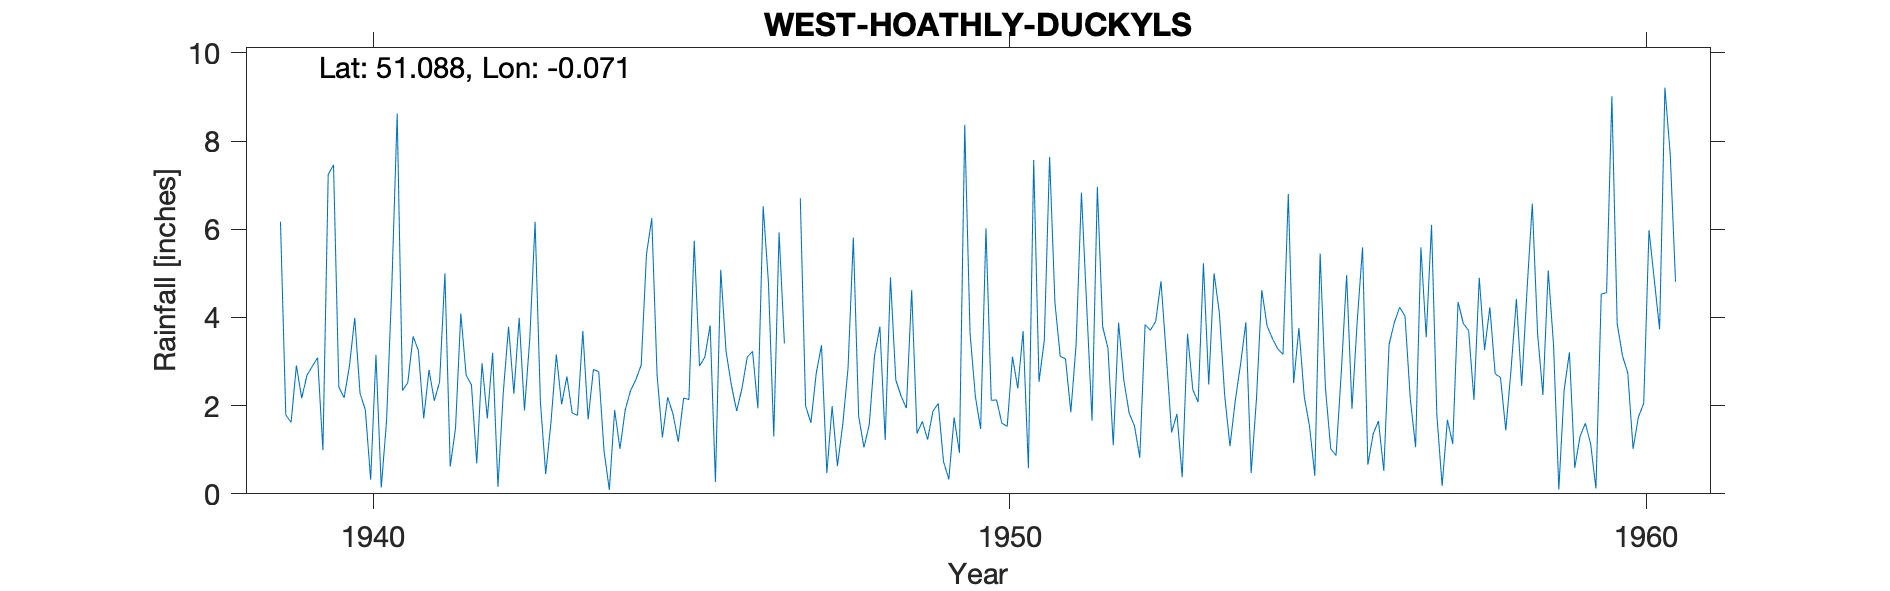

The file beside this chart, header and first rows:
WEST-HOATHLY-DUCKYLS, , , , , , , , , , , , , , , , , , , , , , , 
Grid ref, TQ352338, Long, -0.07096, Lat, 51.09, Elevation, 600, ft, , , , , , , , , , , , , , , 
Station no, 574/4, , , , , , , , , , , , , , , , , , , , , , 
, 1931, 1932, 1933, 1934, 1935, 1936, 1937, 1938, 1939, 1940, 1941, 1942, 1943, 1944, 1945, 1946, 1947, 1948, 1949, 1950, 1951, 1952, 1953
January, , , , , , , , , 6.17, 2.18, 2.52, 2.47, 6.17, 2.77, 1.28, 3.23, , 5.81, 1.37, 1.47, 3.48, 3.3, 1.39
February, , , , , , , , , 1.79, 2.9, 3.57, 0.69, 2.09, 0.97, 2.19, 2.47, , 1.76, 1.64, 6.02, 7.64, 1.1, 1.81
March, , , , , , , , , 1.62, 3.99, 3.25, 2.96, 0.45, 0.09, 1.81, 1.88, 6.7, 1.05, 1.23, 2.12, 4.34, 3.88, 0.38
April, , , , , , , , , 2.91, 2.28, 1.71, 1.71, 1.63, 1.9, 1.18, 2.39, 1.99, 1.57, 1.87, 2.13, 3.12, 2.57, 3.63
May, , , , , , , , , 2.17, 1.9, 2.81, 3.2, 3.16, 1.02, 2.17, 3.1, 1.61, 3.14, 2.05, 1.6, 3.06, 1.83, 2.36
June, , , , , , , , , 2.69, 0.32, 2.11, 0.16, 2.03, 1.91, 2.14, 3.23, 2.73, 3.79, 0.73, 1.53, 1.85, 1.54, 2.08
July, , , , , , , , , 2.89, 3.15, 2.54, 2.29, 2.66, 2.34, 5.74, 1.94, 3.37, 1.22, 0.33, 3.11, 3.39, 0.82, 5.23
August, , , , , , , , , 3.09, 0.14, 5, 3.79, 1.83, 2.59, 2.9, 6.52, 0.47, 4.91, 1.73, 2.39, 6.83, 3.84, 2.48
September, , , , , , , , , 0.99, 1.66, 0.62, 2.27, 1.78, 2.92, 3.1, 4.78, 1.99, 2.58, 0.93, 3.69, 4.24, 3.71, 5
October, , , , , , , , , 7.24, 4.74, 1.49, 3.99, 3.69, 5.43, 3.82, 1.3, 0.63, 2.22, 8.37, 0.58, 1.66, 3.91, 4.11
November, , , , , , , , , 7.46, 8.62, 4.09, 1.89, 1.69, 6.25, 0.27, 5.93, 1.57, 1.94, 3.65, 7.57, 6.96, 4.82, 2.24
December, , , , , , , , , 2.42, 2.34, 2.69, 3.52, 2.82, 2.69, 5.08, 3.41, 2.85, 4.62, 2.21, 2.54, 3.79, 3.14, 1.08
Total, , , , , , , , , 41.44, 34.22, 32.4, 28.94, 30, 30.88, 31.68, 40.18, , 34.61, 26.11, 34.75, 50.36, 34.46, 31.79
1947 Jan Feb estimated, , , , , , , , , , , , , , , , , , , , , , , 
1955 Oct IDR, , , , , , , , , , , , , , , , , , , , , , , 
